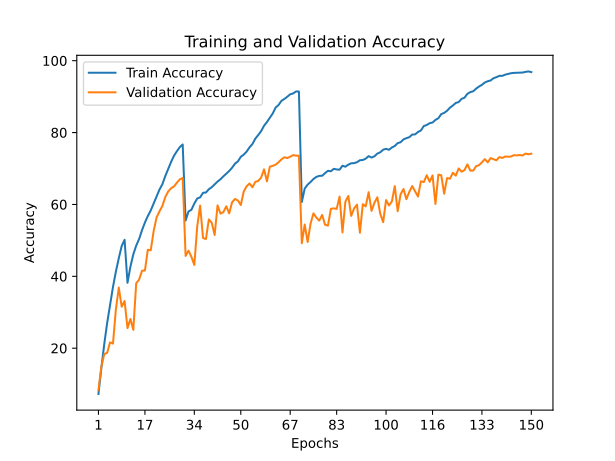

Values plotted in this chart, from the file beside it:
train_accuracy; train_loss; valid_accuracy; valid_loss
7,2620; 4,0499; 8,3100; 4,3331
14,4580; 3,5548; 14,8400; 3,6182
21,1480; 3,1945; 18,3700; 3,6381
27,0340; 2,8738; 18,7200; 4,0353
32,0880; 2,6101; 21,6300; 3,6652
37,0300; 2,3916; 21,2800; 4,2092
41,3060; 2,1981; 30,7900; 3,3842
45,0240; 2,0350; 36,8700; 2,8359
48,4360; 1,8958; 31,5500; 3,6541
50,1600; 1,8093; 33,1300; 3,6222
38,1980; 2,3235; 25,5900; 3,8145
42,6840; 2,1247; 28,1300; 3,6216
46,1060; 1,9808; 25,1000; 4,3073
48,5500; 1,8689; 38,0800; 2,8005
50,3900; 1,7898; 39,0800; 2,8340
52,8380; 1,6893; 41,5600; 2,7238
54,9720; 1,6091; 41,6300; 2,8854
56,7800; 1,5352; 47,3900; 2,5268
58,3320; 1,4730; 47,2400; 2,4249
60,2880; 1,4002; 52,5700; 2,1105
62,1580; 1,3275; 56,3700; 1,8375
64,1220; 1,2450; 58,0600; 1,8795
65,6200; 1,1828; 59,5700; 1,7504
67,8840; 1,0989; 62,0400; 1,6251
69,8140; 1,0375; 63,6000; 1,6212
71,8260; 0,9652; 64,5000; 1,6449
73,5460; 0,9006; 65,0200; 1,6014
74,8100; 0,8531; 66,0400; 1,5231
75,9460; 0,8167; 66,9800; 1,4736
76,6940; 0,7958; 67,3700; 1,3878
55,5220; 1,5792; 45,6800; 2,4939
58,0480; 1,4811; 47,1400; 2,2983
58,5180; 1,4622; 45,4300; 2,3964
60,2540; 1,3998; 43,1700; 2,7716
61,6560; 1,3463; 53,8600; 1,9147
61,9740; 1,3324; 59,6800; 1,5800
63,2400; 1,2927; 50,6600; 2,1886
63,3240; 1,2851; 50,3600; 2,3138
64,2280; 1,2515; 55,8500; 1,8390
64,8060; 1,2273; 54,9000; 1,9641
65,5620; 1,1978; 51,5000; 2,1801
66,3620; 1,1663; 59,7400; 1,6071
67,0100; 1,1399; 57,4500; 1,8236
67,8160; 1,1143; 57,8700; 1,6858
68,5360; 1,0776; 59,4800; 1,6488
69,3040; 1,0469; 57,5100; 1,8643
70,2200; 1,0223; 60,6000; 1,5724
71,3500; 0,9841; 61,5300; 1,5701
71,9760; 0,9593; 61,1000; 1,6239
73,2440; 0,9148; 59,8400; 1,7410
73,8500; 0,8893; 63,5600; 1,5467
74,7000; 0,8551; 65,0500; 1,4314
75,8800; 0,8138; 65,8200; 1,4173
76,8040; 0,7739; 64,7800; 1,5398
78,3120; 0,7263; 66,2800; 1,4022
79,3180; 0,6940; 66,5400; 1,4941
80,4000; 0,6521; 67,4600; 1,4029
81,8960; 0,6109; 69,7700; 1,3130
82,9320; 0,5685; 66,4300; 1,5065
84,1220; 0,5376; 70,5100; 1,2672
... 90 more rows
